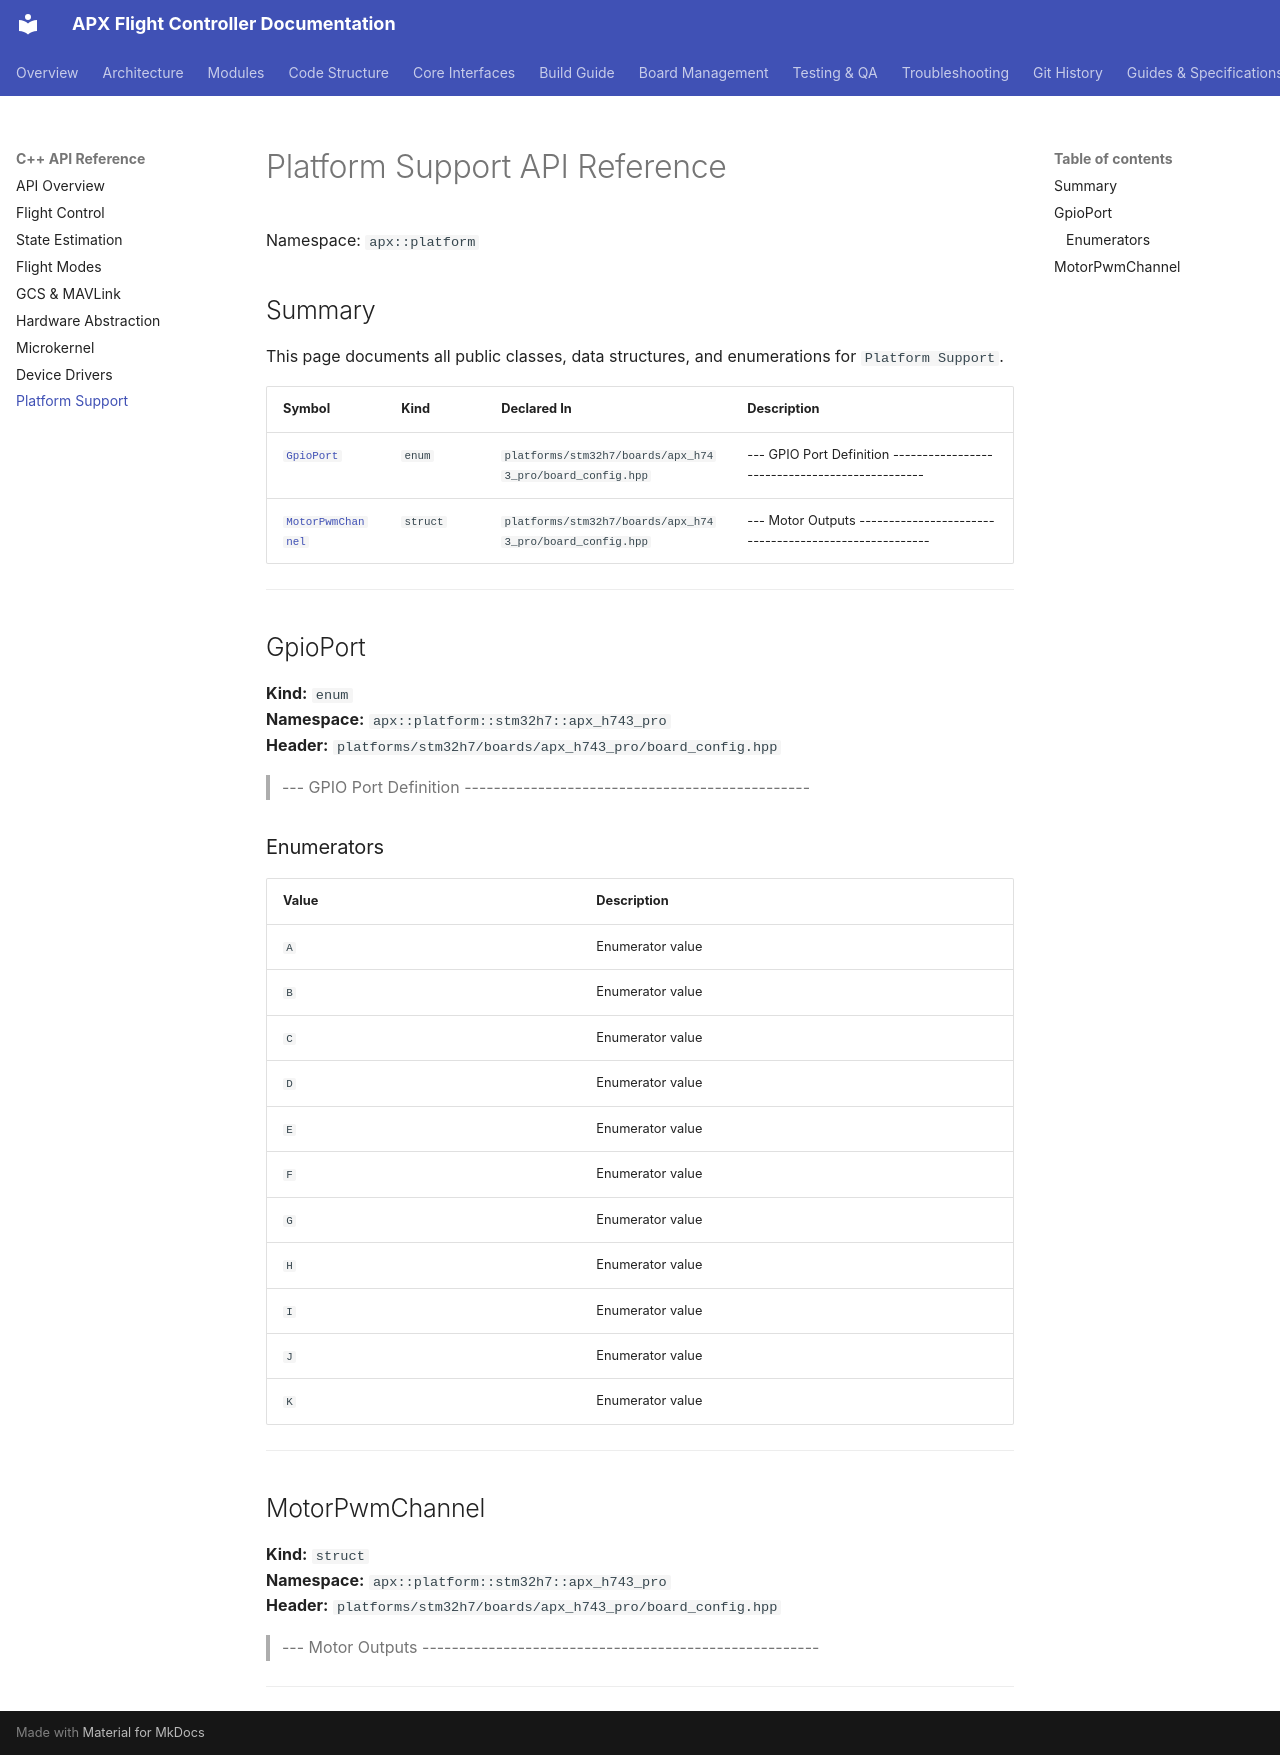

repository: SVPR94/apx-firmware · page: api/platform/index.html · generator: mkdocs

# Platform Support API Reference

Namespace: `apx::platform`

## Summary

This page documents all public classes, data structures, and enumerations for `Platform Support`.

| Symbol | Kind | Declared In | Description |
|---|---|---|---|
| [`GpioPort`](#gpioport) | `enum` | `platforms/stm32h7/boards/apx_h743_pro/board_config.hpp` | --- GPIO Port Definition ----------------------------------------------- |
| [`MotorPwmChannel`](#motorpwmchannel) | `struct` | `platforms/stm32h7/boards/apx_h743_pro/board_config.hpp` | --- Motor Outputs ------------------------------------------------------ |

---

## GpioPort
**Kind:** `enum`  
**Namespace:** `apx::platform::stm32h7::apx_h743_pro`  
**Header:** `platforms/stm32h7/boards/apx_h743_pro/board_config.hpp`  

> --- GPIO Port Definition -----------------------------------------------

### Enumerators
| Value | Description |
|---|---|
| `A` | Enumerator value |
| `B` | Enumerator value |
| `C` | Enumerator value |
| `D` | Enumerator value |
| `E` | Enumerator value |
| `F` | Enumerator value |
| `G` | Enumerator value |
| `H` | Enumerator value |
| `I` | Enumerator value |
| `J` | Enumerator value |
| `K` | Enumerator value |

---

## MotorPwmChannel
**Kind:** `struct`  
**Namespace:** `apx::platform::stm32h7::apx_h743_pro`  
**Header:** `platforms/stm32h7/boards/apx_h743_pro/board_config.hpp`  

> --- Motor Outputs ------------------------------------------------------

---
